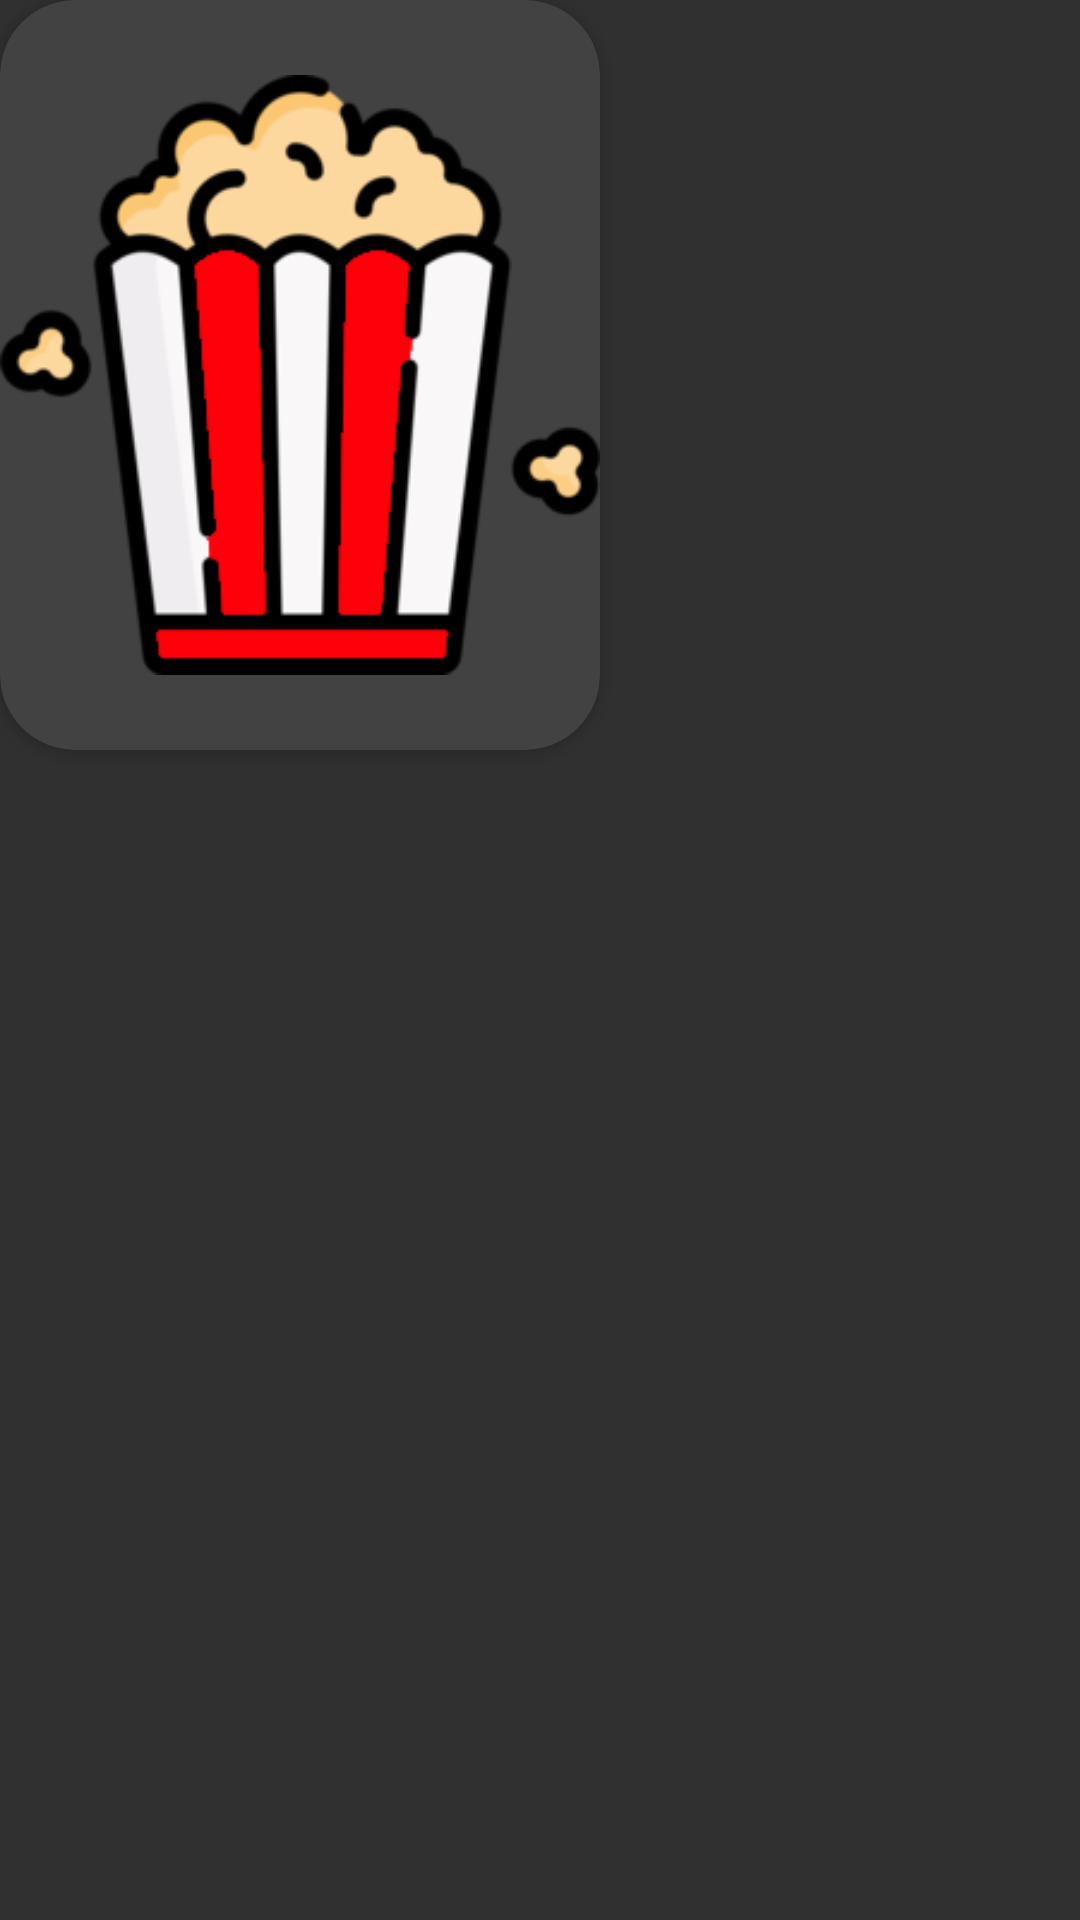

Here is an Android app screen rendered from its layout file. Give the layout XML and the strings, colors and styles it references.
<!-- AndroidManifest.xml: application theme Theme.Design.NoActionBar -->
<!-- res/layout/peliculaslistas.xml -->
<?xml version="1.0" encoding="utf-8"?>
<androidx.constraintlayout.widget.ConstraintLayout xmlns:android="http://schemas.android.com/apk/res/android"
    xmlns:tools="http://schemas.android.com/tools"
    android:layout_width="wrap_content"
    android:layout_height="wrap_content"
    android:layout_margin="10dp"

    xmlns:app="http://schemas.android.com/apk/res-auto">
    <androidx.cardview.widget.CardView
        android:layout_width="200dp"
        android:layout_height="wrap_content"
        android:layout_gravity="center"
        app:cardCornerRadius="25dp"
        tools:ignore="MissingConstraints">
        <ImageView
            android:id="@+id/peliListasImg"
            android:layout_width="match_parent"
            android:layout_height="wrap_content"
            android:background="@drawable/bordesredondos"
            android:scaleType="fitCenter"
            android:layout_gravity="center"
            app:srcCompat="@drawable/iconopalomitas" />
    </androidx.cardview.widget.CardView>
</androidx.constraintlayout.widget.ConstraintLayout>
<!-- resources referenced by this layout -->
<resources>
  <!-- drawable bordesredondos (drawable) -->
  <?xml version="1.0" encoding="utf-8"?>
  <shape xmlns:android="http://schemas.android.com/apk/res/android"
      android:shape="rectangle">
      <corners android:radius="20dp" />
      <stroke android:color="#CCCCCC" android:width="0dp" />
  </shape>
  <!-- drawable iconopalomitas: png bitmap (drawable, 22376 bytes) -->
</resources>
